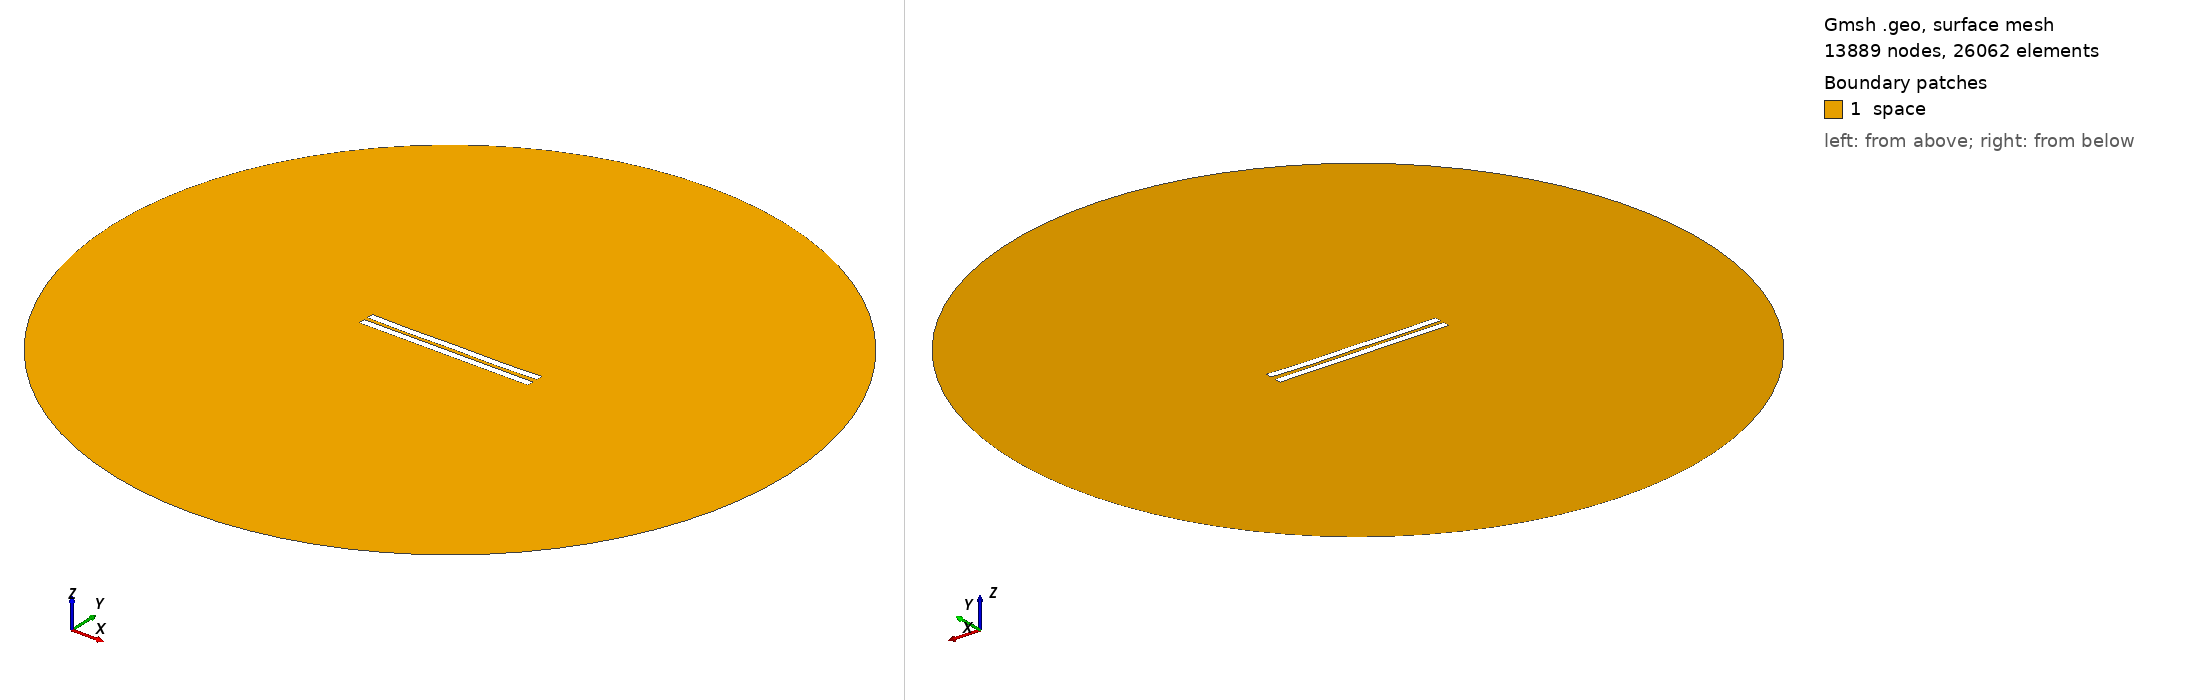

Gmsh geometry script, surface-meshed: 13889 nodes, 26062 surface elements. Boundary patches (legend numbers): 1 space. Left view from above one corner, right view from below the opposite corner. Legend entries are the model's physical surfaces. The drawing asked Gmsh for element sizes between 1% and 20% of the model's largest extent; the script's own settings can give other sizes.

=== 2886.geo (drawn) ===
//---------------------------------------
// Geometry kernel
//---------------------------------------

SetFactory("OpenCASCADE");



//---------------------------------------
// Parameters of the geometry
//---------------------------------------

// Overetch of the upper plate
overetch = 0.0;

// Distance between the plates
distance = 2.5;

// Discretization over the x axis (for the deformation)
nx = 50; 

// Length of the plate
L = 100 - overetch; 

// Number of modes
n = 4; 

// 1st mode coefficient
coeff(1) = 0.07499999999999998;
beta(1) = 0.596864 * 3.1415926535 / L;

// 2nd mode coefficient
coeff(2) = -0.15;
beta(2) = 1.49418 * 3.1415926535 / L;

// 3rd mode coefficient
coeff(3) = 0.0;
beta(3) = 2.50025 * 3.1415926535 / L;

// 4th mode coefficient
coeff(4) = -0.15;
beta(4) = 3.49999 * 3.1415926535 / L;



//---------------------------------------
// Upper plate (deformed rectangle)
//---------------------------------------

// Coordiantes of the upper plate
xmin = -50;
xmax = 50 - overetch;

// Height of the upper plate
yheight = 4 - 2 * overetch;

// Indexes of the points
UpperID[] = {};
LowerID[] = {};
LeftID[] = {};
RightID[] = {};

// Point index
p = 1;

// Horizontal edges
For i In {1:nx}
    x = xmin + (i-1)*(xmax - xmin)/(nx-1);

    y_bottom = distance / 2 + overetch;
    For j In {1:n}
        C = (Cosh(beta(j)*L) + Cos(beta(j)*L)) / (Sinh(beta(j)*L) + Sin(beta(j)*L));
        y_bottom  = y_bottom + coeff(j) * (Cosh(beta(j)*(x+50)) - Cos(beta(j)*(x+50)) - C * (Sinh(beta(j)*(x+50)) - Sin(beta(j)*(x+50))));
    EndFor

    y_top = y_bottom + yheight;

    Point(p) = {x, y_top, 0, 1.0};
    UpperID[i] = p;
    p = p + 1;

    Point(p) = {x, y_bottom, 0, 1.0};
    LowerID[i] = p;
    p = p + 1;
EndFor

// Create point lists
UpperPts[] = {}; LowerPts[] = {};
For i In {1:nx}
  UpperPts[] += {UpperID[i]};
  LowerPts[] += {LowerID[i]};
EndFor

// Build splines
Spline(1) = {UpperPts[]};
Spline(2) = {LowerPts[]};
Line(3) = {LowerPts[nx-1], UpperPts[nx-1]};
Line(4) = {LowerPts[0], UpperPts[0]};

// Build the plane surface
Curve Loop(1) = {2, 3, -1, -4};
Plane Surface(1) = {1};



//---------------------------------------
// Lower plate (rectangle)
//---------------------------------------

// Vertices
Point(1001) = {-50, -1, 0, 1.0};
Point(1002) = { 50, -1, 0, 1.0};
Point(1003) = { 50,  -5, 0, 1.0};
Point(1004) = {-50,  -5, 0, 1.0};

// Edges
Line(5) = {1001, 1002};
Line(6) = {1002, 1003};
Line(7) = {1003, 1004};
Line(8) = {1004, 1001};

// Plane surface
Line Loop(2) = {5, 6, 7, 8};
Plane Surface(2) = {2}; 



//---------------------------------------
// Outer (fictious) boundary
//---------------------------------------

// Points
Point(1005) = {0, 0, 0};       // Center
Point(1006) = {200, 0, 0};     // Start point
Point(1007) = {0, 200, 0};     // 90 degrees
Point(1008) = {-200, 0, 0};    // 180 degrees
Point(1009) = {0, -200, 0};    // 270 degrees

// Circle arcs (each needs start, center, end)
Circle(9) = {1006, 1005, 1007};
Circle(10) = {1007, 1005, 1008};
Circle(11) = {1008, 1005, 1009};
Circle(12) = {1009, 1005, 1006};

// Plane surface for the entire domain
Curve Loop(3) = {9, 10, 11, 12};
Surface(3) = {3};

// Subtract the plates from the whole domain to obtain the actual domain where we want to solve the equations
BooleanDifference{ Surface{3}; Delete; }{ Surface{1}; Surface{2}; Delete; }




//---------------------------------------
// Transfinite Lines/Curves
//---------------------------------------

// Set the number of points on the boundaries
r = 7;

// Plates
Transfinite Curve {1, 2} = 50*r Using Progression 1;
Transfinite Curve {3, 4} = 2*r Using Progression 1;
Transfinite Line {5, 7} = 50*r Using Progression 1;
Transfinite Line {6, 8} = 2*r Using Progression 1;

// Outer boundary
Transfinite Line {9, 10, 11, 12} = 20 Using Progression 1;



//---------------------------------------
// Physical groups
//---------------------------------------                

// Physical curves (boundaries)
Physical Line("force_segment", 10) = {2};
Physical Line("upper_plate", 11) = {1, 3, 4};
Physical Line("lower_plate", 12) = {5, 6, 7, 8};
Physical Line("boundary", 20) = {9, 10, 11, 12};

// Physical Surfaces
Physical Surface("space", 30) = {3};



//---------------------------------------
// 6. Generate the Mesh
//---------------------------------------

// 2D mesh generation
Mesh 2;
